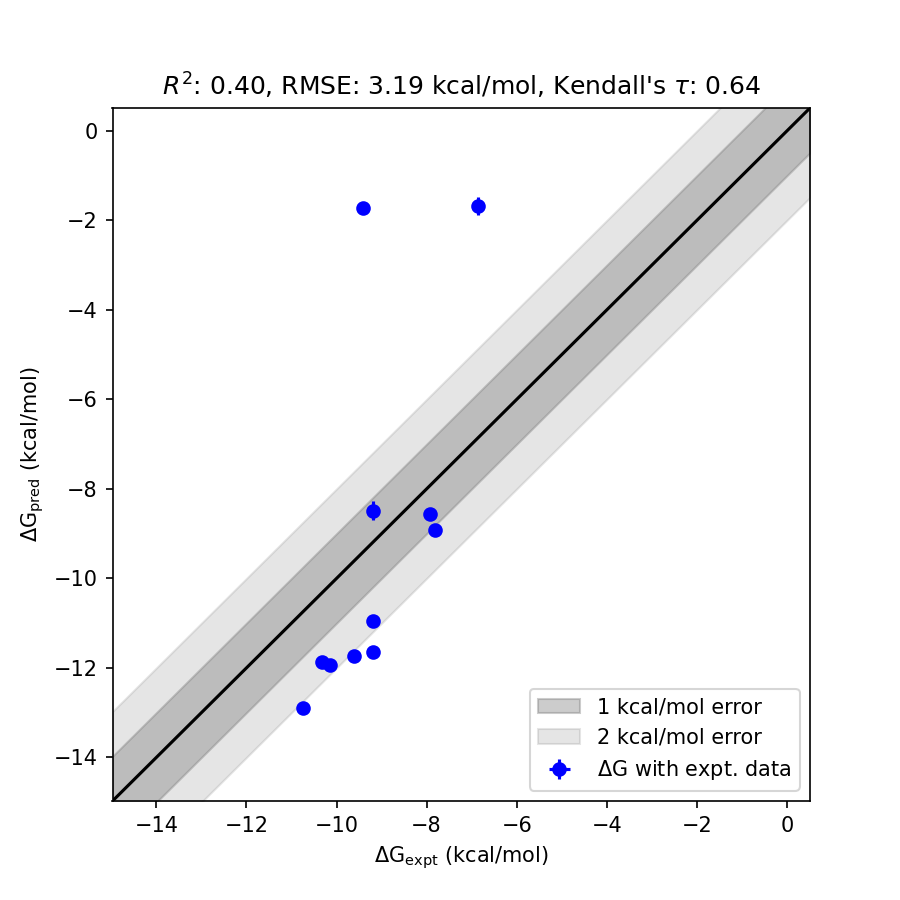

Source data for this figure (header and first rows):
mol, dG_pred, std_dG_pred, dG_expt, std_dG_expt, has_expt, dG_diff
cmpd 7, -1.727, 0.1362, -9.41, 0.0000, True, 7.683
cmpd 8, -1.685, 0.1973, -6.86, 0.0000, True, 5.175
cmpd 12, -11.64, 0.0538, -9.19, 0.0000, True, 2.449
cmpd 17, -12.9, 0.0698, -10.74, 0.0000, True, 2.165
cmpd 15, -11.73, 0.0484, -9.61, 0.0000, True, 2.12
cmpd 13, -11.93, 0.0702, -10.15, 0.0000, True, 1.776
cmpd 11, -10.95, 0.0428, -9.19, 0.0000, True, 1.762
cmpd 16, -11.88, 0.1102, -10.33, 0.0000, True, 1.549
cmpd 14, -8.921, 0.1153, -7.82, 0.0000, True, 1.101
cmpd 10, -8.489, 0.2107, -9.19, 0.0000, True, 0.7014
cmpd 9, -8.557, 0.0486, -7.92, 0.0000, True, 0.6372
